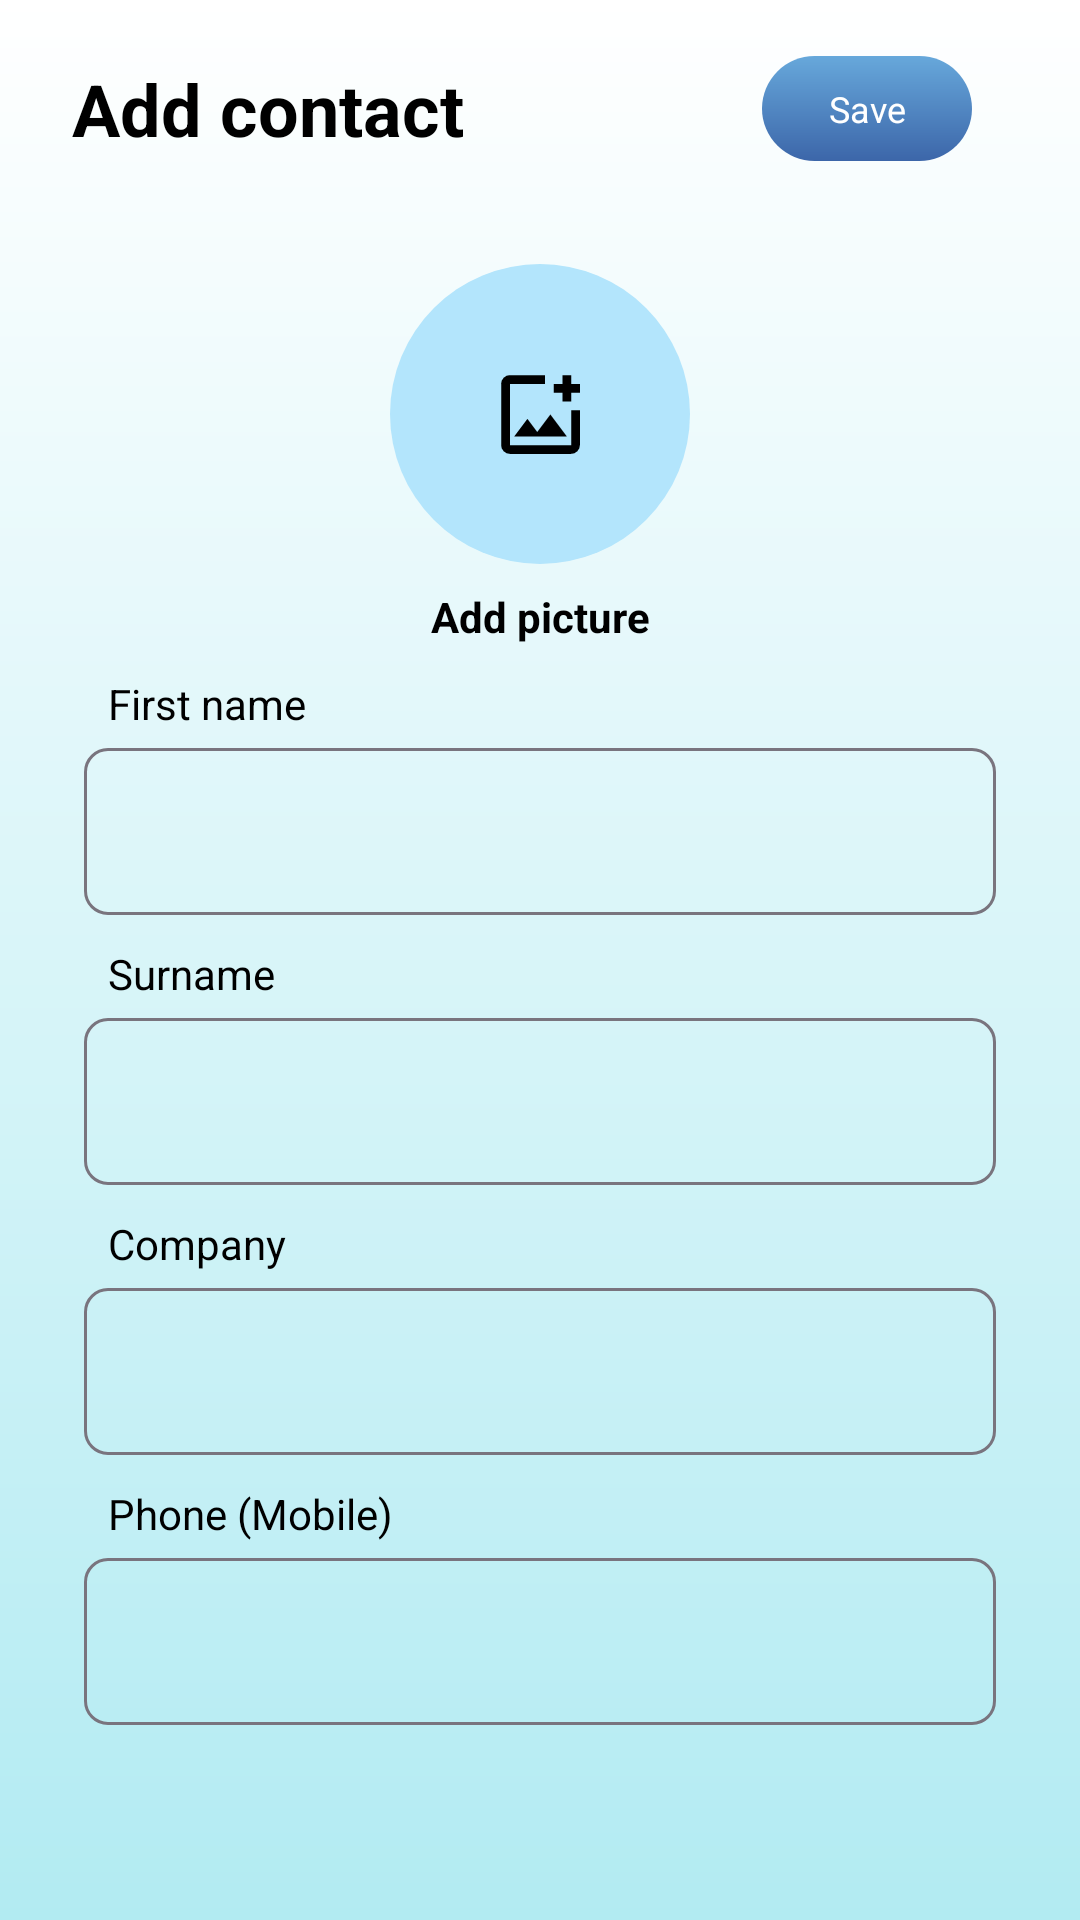

The Android layout XML behind this screen, and the referenced resources:
<!-- AndroidManifest.xml: application theme Theme.SyncContacts -->
<!-- res/layout/fragment_add_contact.xml -->
<?xml version="1.0" encoding="utf-8"?>
<androidx.constraintlayout.widget.ConstraintLayout
    xmlns:android="http://schemas.android.com/apk/res/android"
    xmlns:app="http://schemas.android.com/apk/res-auto"
    xmlns:tools="http://schemas.android.com/tools"
    android:layout_width="match_parent"
    android:layout_height="match_parent"
    android:background="@drawable/gradient_background"
    android:paddingVertical="16dp"
    tools:context=".presentation.ui.AddContactFragment">

    <androidx.constraintlayout.widget.ConstraintLayout
        android:id="@+id/layout_header"
        android:layout_width="match_parent"
        android:layout_height="wrap_content"
        android:paddingHorizontal="8dp"
        app:layout_constraintTop_toTopOf="parent"
        app:layout_constraintStart_toStartOf="parent"
        app:layout_constraintEnd_toEndOf="parent">

        <TextView
            android:id="@+id/textView"
            android:layout_width="wrap_content"
            android:layout_height="wrap_content"
            android:text="Add contact"
            android:layout_marginStart="16dp"
            android:textSize="24sp"
            android:textStyle="bold"
            android:textColor="@color/black"
            android:gravity="center_vertical"
            app:layout_constraintBottom_toBottomOf="parent"
            app:layout_constraintStart_toStartOf="parent"
            app:layout_constraintTop_toTopOf="parent" />

        <androidx.constraintlayout.widget.ConstraintLayout
            android:layout_width="wrap_content"
            android:layout_height="wrap_content"
            android:orientation="horizontal"
            app:layout_constraintBottom_toBottomOf="@+id/textView"
            app:layout_constraintEnd_toEndOf="parent"
            app:layout_constraintTop_toTopOf="@+id/textView">

            <TextView
                android:id="@+id/button_save_contact"
                android:layout_width="70dp"
                android:layout_height="35dp"
                android:background="@drawable/rounded_blue_gradient_button"
                android:gravity="center"
                android:text="Save"
                android:textSize="12sp"
                android:textColor="@android:color/white"
                app:layout_constraintTop_toTopOf="parent"
                app:layout_constraintBottom_toBottomOf="parent"
                app:layout_constraintStart_toStartOf="parent"/>

            <ImageView
                android:id="@+id/image_three_dots_icon"
                android:layout_width="24dp"
                android:layout_height="40dp"
                android:layout_marginStart="4dp"
                android:src="@drawable/ic_three_dot"
                app:layout_constraintTop_toTopOf="@id/button_save_contact"
                app:layout_constraintBottom_toBottomOf="@id/button_save_contact"
                app:layout_constraintEnd_toEndOf="parent"
                app:layout_constraintStart_toEndOf="@id/button_save_contact"
                app:tint="@color/black"
                android:contentDescription="Options Icon" />


        </androidx.constraintlayout.widget.ConstraintLayout>

    </androidx.constraintlayout.widget.ConstraintLayout>

    <ImageView
        android:id="@+id/image_add_picture"
        android:layout_width="100dp"
        android:layout_height="100dp"
        android:layout_marginTop="32dp"
        android:background="@drawable/circle_background"
        android:scaleType="centerInside"
        android:src="@drawable/ic_add_photo_alternate"
        app:layout_constraintTop_toBottomOf="@id/layout_header"
        app:layout_constraintStart_toStartOf="parent"
        app:layout_constraintEnd_toEndOf="parent"
        android:contentDescription="Add Picture" />

    <TextView
        android:id="@+id/text_add_picture"
        android:layout_width="wrap_content"
        android:layout_height="wrap_content"
        android:layout_marginTop="8dp"
        android:text="Add picture"
        android:textStyle="bold"
        android:textColor="@color/black"
        app:layout_constraintTop_toBottomOf="@+id/image_add_picture"
        app:layout_constraintStart_toStartOf="parent"
        app:layout_constraintEnd_toEndOf="parent"/>

    <LinearLayout
        android:id="@+id/layout_first_name"
        android:layout_width="match_parent"
        android:layout_height="wrap_content"
        android:paddingHorizontal="28dp"
        app:layout_constraintTop_toBottomOf="@+id/text_add_picture"
        app:layout_constraintStart_toStartOf="parent"
        app:layout_constraintEnd_toEndOf="parent"
        android:orientation="vertical">
        <TextView
            android:layout_width="match_parent"
            android:layout_height="wrap_content"
            android:layout_marginStart="8dp"
            android:layout_marginTop="10dp"
            android:textColor="@color/black"
            android:text="First name"/>

        <com.google.android.material.textfield.TextInputLayout
            android:id="@+id/input_layout_first_name"
            android:layout_width="match_parent"
            android:layout_height="wrap_content"
            app:boxBackgroundMode="outline"
            app:boxCornerRadiusTopStart="8dp"
            app:boxCornerRadiusTopEnd="8dp"
            app:boxCornerRadiusBottomStart="8dp"
            app:boxCornerRadiusBottomEnd="8dp">

            <com.google.android.material.textfield.TextInputEditText
                android:id="@+id/edit_text_first_name"
                android:layout_width="match_parent"
                android:layout_height="wrap_content"
                android:textColor="@color/black"
                android:inputType="textPersonName"/>
        </com.google.android.material.textfield.TextInputLayout>

    </LinearLayout>

    <LinearLayout
        android:id="@+id/layout_surname"
        android:layout_width="match_parent"
        android:layout_height="wrap_content"
        android:paddingHorizontal="28dp"
        app:layout_constraintTop_toBottomOf="@id/layout_first_name"
        app:layout_constraintStart_toStartOf="parent"
        app:layout_constraintEnd_toEndOf="parent"
        android:orientation="vertical">

        <TextView
            android:layout_width="match_parent"
            android:layout_height="wrap_content"
            android:layout_marginStart="8dp"
            android:layout_marginTop="10dp"
            android:textColor="@color/black"
            android:text="Surname"/>

        <com.google.android.material.textfield.TextInputLayout
            android:id="@+id/input_layout_surname"
            android:layout_width="match_parent"
            android:layout_height="wrap_content"
            app:boxBackgroundMode="outline"
            app:boxCornerRadiusTopStart="8dp"
            app:boxCornerRadiusTopEnd="8dp"
            app:boxCornerRadiusBottomStart="8dp"
            app:boxCornerRadiusBottomEnd="8dp">

            <com.google.android.material.textfield.TextInputEditText
                android:id="@+id/edit_text_surname"
                android:layout_width="match_parent"
                android:layout_height="wrap_content"
                android:inputType="textPersonName"
                android:textColor="@color/black"/>
        </com.google.android.material.textfield.TextInputLayout>

    </LinearLayout>

    <LinearLayout
        android:id="@+id/layout_company"
        android:layout_width="match_parent"
        android:layout_height="wrap_content"
        android:paddingHorizontal="28dp"
        app:layout_constraintTop_toBottomOf="@id/layout_surname"
        app:layout_constraintStart_toStartOf="parent"
        app:layout_constraintEnd_toEndOf="parent"
        android:orientation="vertical">

        <TextView
            android:layout_width="match_parent"
            android:layout_height="wrap_content"
            android:layout_marginStart="8dp"
            android:layout_marginTop="10dp"
            android:textColor="@color/black"
            android:text="Company"/>

        <com.google.android.material.textfield.TextInputLayout
            android:id="@+id/input_layout_company"
            android:layout_width="match_parent"
            android:layout_height="wrap_content"
            app:layout_constraintTop_toBottomOf="@id/layout_surname"
            app:layout_constraintStart_toStartOf="parent"
            app:layout_constraintEnd_toEndOf="parent"
            app:boxBackgroundMode="outline"
            app:boxCornerRadiusTopStart="8dp"
            app:boxCornerRadiusTopEnd="8dp"
            app:boxCornerRadiusBottomStart="8dp"
            app:boxCornerRadiusBottomEnd="8dp">

            <com.google.android.material.textfield.TextInputEditText
                android:id="@+id/edit_text_company"
                android:layout_width="match_parent"
                android:layout_height="wrap_content"
                android:inputType="textCapWords"
                android:textColor="@color/black"/>
        </com.google.android.material.textfield.TextInputLayout>
    </LinearLayout>

    <LinearLayout
        android:id="@+id/layout_phone"
        android:layout_width="match_parent"
        android:layout_height="wrap_content"
        android:paddingHorizontal="28dp"
        app:layout_constraintTop_toBottomOf="@id/layout_company"
        app:layout_constraintStart_toStartOf="parent"
        app:layout_constraintEnd_toEndOf="parent"
        android:orientation="vertical">

        <TextView
            android:layout_width="match_parent"
            android:layout_height="wrap_content"
            android:layout_marginStart="8dp"
            android:layout_marginTop="10dp"
            android:text="Phone (Mobile)"
            android:textColor="@color/black"/>

        <com.google.android.material.textfield.TextInputLayout
            android:id="@+id/input_layout_phone"
            android:layout_width="match_parent"
            android:layout_height="wrap_content"
            app:boxBackgroundMode="outline"
            app:boxCornerRadiusTopStart="8dp"
            app:boxCornerRadiusTopEnd="8dp"
            app:boxCornerRadiusBottomStart="8dp"
            app:boxCornerRadiusBottomEnd="8dp">

            <com.google.android.material.textfield.TextInputEditText
                android:id="@+id/edit_text_phone"
                android:layout_width="match_parent"
                android:layout_height="wrap_content"
                android:inputType="phone"
                android:textColor="@color/black"/>
        </com.google.android.material.textfield.TextInputLayout>

    </LinearLayout>


</androidx.constraintlayout.widget.ConstraintLayout>
<!-- resources referenced by this layout -->
<resources>
  <color name="black">#FF000000</color>
  <!-- drawable circle_background (drawable) -->
  <?xml version="1.0" encoding="utf-8"?>
  <shape xmlns:android="http://schemas.android.com/apk/res/android"
      android:shape="oval">
      <solid android:color="@color/circle_bg_light_blue" />
  </shape>
  <!-- drawable gradient_background (drawable) -->
  <?xml version="1.0" encoding="utf-8"?>
  <shape xmlns:android="http://schemas.android.com/apk/res/android"
      android:shape="rectangle">
      <gradient
          android:startColor="#FFFFFF" android:endColor="#B2EBF2" android:angle="270" />
  </shape>
  <!-- drawable ic_add_photo_alternate (drawable) -->
  <vector xmlns:android="http://schemas.android.com/apk/res/android"
      android:height="35dp" android:tint="#000000" android:viewportHeight="960" android:viewportWidth="960" android:width="35dp">
        
      <path android:fillColor="@android:color/white" android:pathData="M480,480Q480,480 480,480Q480,480 480,480L480,480Q480,480 480,480Q480,480 480,480L480,480Q480,480 480,480Q480,480 480,480L480,480Q480,480 480,480Q480,480 480,480L480,480Q480,480 480,480Q480,480 480,480Q480,480 480,480Q480,480 480,480ZM200,840Q167,840 143.5,816.5Q120,793 120,760L120,200Q120,167 143.5,143.5Q167,120 200,120L520,120Q520,137 520,157Q520,177 520,200L200,200Q200,200 200,200Q200,200 200,200L200,760Q200,760 200,760Q200,760 200,760L760,760Q760,760 760,760Q760,760 760,760L760,440Q783,440 803,440Q823,440 840,440L840,760Q840,793 816.5,816.5Q793,840 760,840L200,840ZM240,680L720,680L570,480L450,640L360,520L240,680ZM680,360L680,280L600,280L600,200L680,200L680,120L760,120L760,200L840,200L840,280L760,280L760,360L680,360Z"/>
      
  </vector>
  <!-- drawable rounded_blue_gradient_button (drawable) -->
  <?xml version="1.0" encoding="utf-8"?>
  <shape xmlns:android="http://schemas.android.com/apk/res/android"
      android:shape="rectangle">
      <gradient
          android:startColor="#67A8DB"
          android:endColor="#3C66A9"
          android:angle="-90" />
      <corners android:radius="24dp" />
  </shape>
  <style name="Theme.SyncContacts" parent="Base.Theme.SyncContacts" />
  <color name="circle_bg_light_blue">#B3E5FC</color>
  <style name="Base.Theme.SyncContacts" parent="Theme.Material3.DayNight.NoActionBar">
          
          <item name="colorPrimary">@color/primary</item>
          <item name="colorPrimaryVariant">@color/primary_dark</item>
          <item name="colorOnPrimary">@color/white</item>
          <item name="colorAccent">@color/accent</item>
          
          <item name="colorSecondary">@color/accent</item>
          <item name="colorSecondaryVariant">@color/primary_light</item>
          <item name="colorOnSecondary">@color/black</item>
          <item name="colorSecondaryContainer">@color/secondary_container</item>
          
          <item name="android:statusBarColor">@color/primary_dark</item>
          
          <item name="android:colorBackground">@android:color/white</item>
          <item name="colorSurface">@android:color/white</item>
      </style>
  <color name="primary">#919191</color>
  <color name="primary_dark">#1976D2</color>
  <color name="white">#FFFFFFFF</color>
  <color name="accent">#03A9F4</color>
  <color name="primary_light">#BBDEFB</color>
  <color name="secondary_container">#d9d9d9</color>
</resources>
